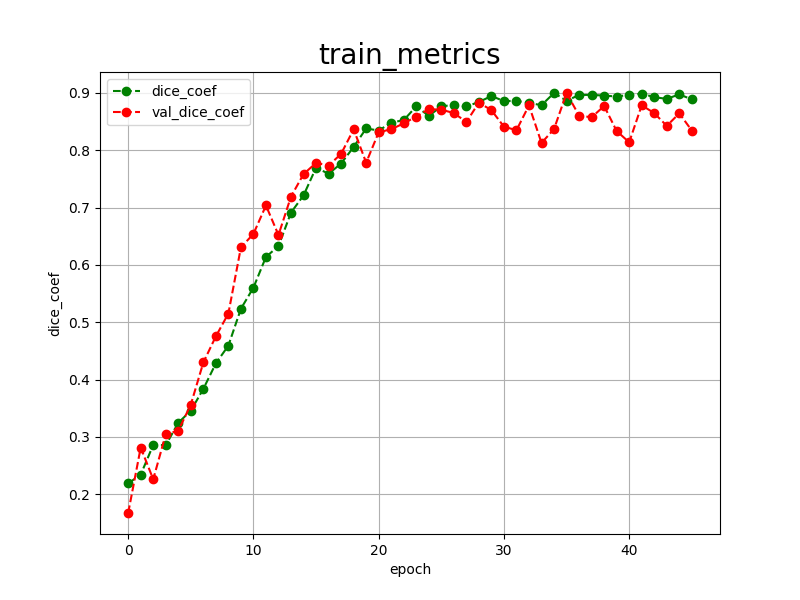

The file beside this chart, header and first rows:
epoch, dice_coef, val_dice_coef, 
0, 0.2189, 0.1673
1, 0.2342, 0.2814
2, 0.2860, 0.2260
3, 0.2857, 0.3047
4, 0.3246, 0.3107
5, 0.3457, 0.3563
6, 0.3837, 0.4298
7, 0.4283, 0.4754
8, 0.4592, 0.5152
9, 0.5235, 0.6305
10, 0.5603, 0.6541
11, 0.6139, 0.7036
12, 0.6328, 0.6521
13, 0.6913, 0.7192
14, 0.7212, 0.7583
15, 0.7695, 0.7779
16, 0.7590, 0.7733
17, 0.7768, 0.7936
18, 0.8056, 0.8365
19, 0.8380, 0.7783
20, 0.8343, 0.8313
21, 0.8481, 0.8366
22, 0.8525, 0.8468
23, 0.8764, 0.8587
24, 0.8600, 0.8717
25, 0.8764, 0.8706
26, 0.8792, 0.8649
27, 0.8763, 0.8492
28, 0.8841, 0.8831
29, 0.8945, 0.8698
30, 0.8857, 0.8411
31, 0.8861, 0.8349
32, 0.8825, 0.8782
33, 0.8786, 0.8127
34, 0.8998, 0.8369
35, 0.8862, 0.8997
36, 0.8964, 0.8603
37, 0.8965, 0.8575
38, 0.8953, 0.8771
39, 0.8936, 0.8335
40, 0.8966, 0.8138
41, 0.8988, 0.8784
42, 0.8925, 0.8647
43, 0.8896, 0.8425
44, 0.8974, 0.8643
45, 0.8886, 0.8343
